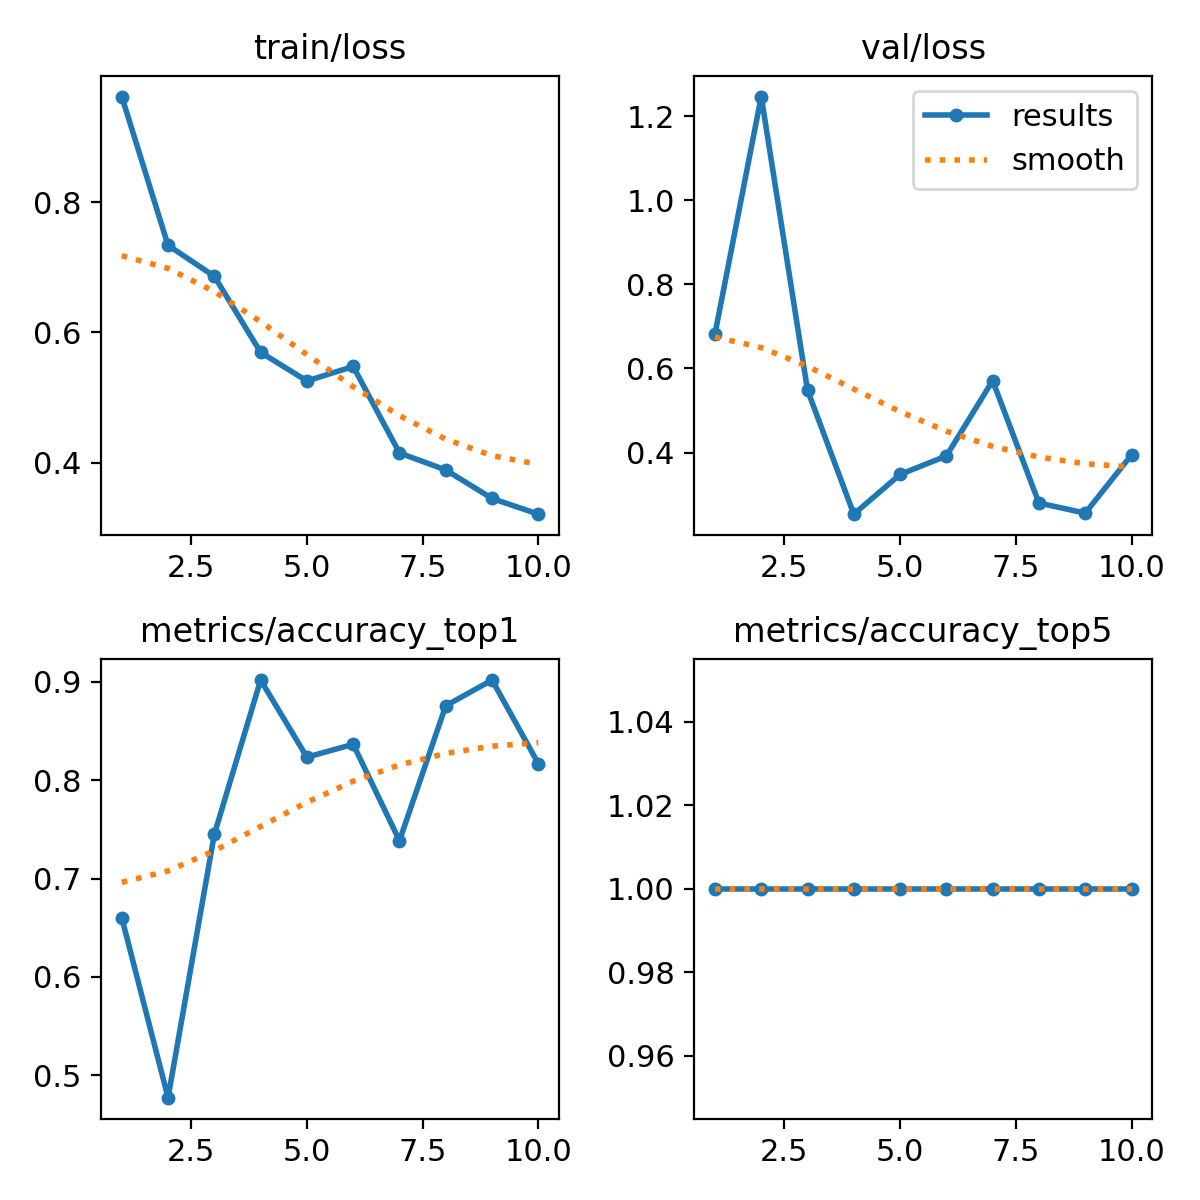

The file beside this chart, header and first rows:
epoch, time, train/loss, metrics/accuracy_top1, metrics/accuracy_top5, val/loss, lr/pg0, lr/pg1, lr/pg2
1, 23.6, 0.9625, 0.6601, 1, 0.6821, 0.0004691, 0.0004691, 0.0004691
2, 39.35, 0.7338, 0.4771, 1, 1.247, 0.0008519, 0.0008519, 0.0008519
3, 55.76, 0.6862, 0.7451, 1, 0.5483, 0.00114, 0.00114, 0.00114
4, 73.13, 0.5693, 0.902, 1, 0.2534, 0.001005, 0.001005, 0.001005
5, 88.45, 0.5253, 0.8235, 1, 0.3479, 0.0008631, 0.0008631, 0.0008631
6, 105, 0.5476, 0.8366, 1, 0.3918, 0.0007216, 0.0007216, 0.0007216
7, 120.4, 0.4147, 0.7386, 1, 0.5711, 0.0005802, 0.0005802, 0.0005802
8, 138.3, 0.3885, 0.8758, 1, 0.2799, 0.0004387, 0.0004387, 0.0004387
9, 154, 0.3447, 0.902, 1, 0.2559, 0.0002972, 0.0002972, 0.0002972
10, 170.2, 0.3206, 0.817, 1, 0.3944, 0.0001558, 0.0001558, 0.0001558
